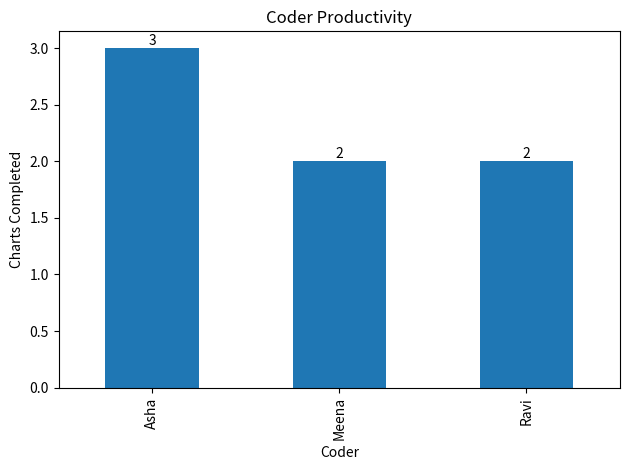

Python code for this plot: (Note: this script raises an exception after producing the figure.)
import pandas as pd
import matplotlib.pyplot as plt

# Simulated healthcare coding dataset
data = {
    "coder_name": ["Asha", "Ravi", "Asha", "Meena", "Ravi", "Meena", "Asha"],
    "chart_id": [101, 102, 103, 104, 105, 106, 107],
    "tat_days": [2, 5, 3, 1, 4, 2, 6],
    "status": ["Completed", "Completed", "Completed", "Completed", "Completed", "Completed", "Completed"]
}

df = pd.DataFrame(data)

# 1. Productivity by coder
productivity = df.groupby("coder_name")["chart_id"].count().sort_values(ascending=False)

ax = productivity.plot(kind="bar", title="Coder Productivity")

for bar in ax.patches:
    ax.text(
        bar.get_x() + bar.get_width() / 2,
        bar.get_height(),
        int(bar.get_height()),
        ha="center",
        va="bottom"
    )

plt.xlabel("Coder")
plt.ylabel("Charts Completed")
plt.tight_layout()
plt.savefig(
    "mini-projects/healthcare-productivity-analysis/images/coder_productivity.png",
    dpi=300,
    bbox_inches="tight"
)
plt.show()


# 2. SLA Performance using CASE-like logic
df["performance"] = df["tat_days"].apply(
    lambda x: "Excellent" if x <= 2 else "Good" if x <= 4 else "Needs Improvement"
)

print(df[["coder_name", "chart_id", "tat_days", "performance"]])

# 3. SLA Breach Analysis
sla_breach = df[df["tat_days"] > 4]

print("\nCharts breaching SLA:")
print(sla_breach[["chart_id", "coder_name", "tat_days"]])
